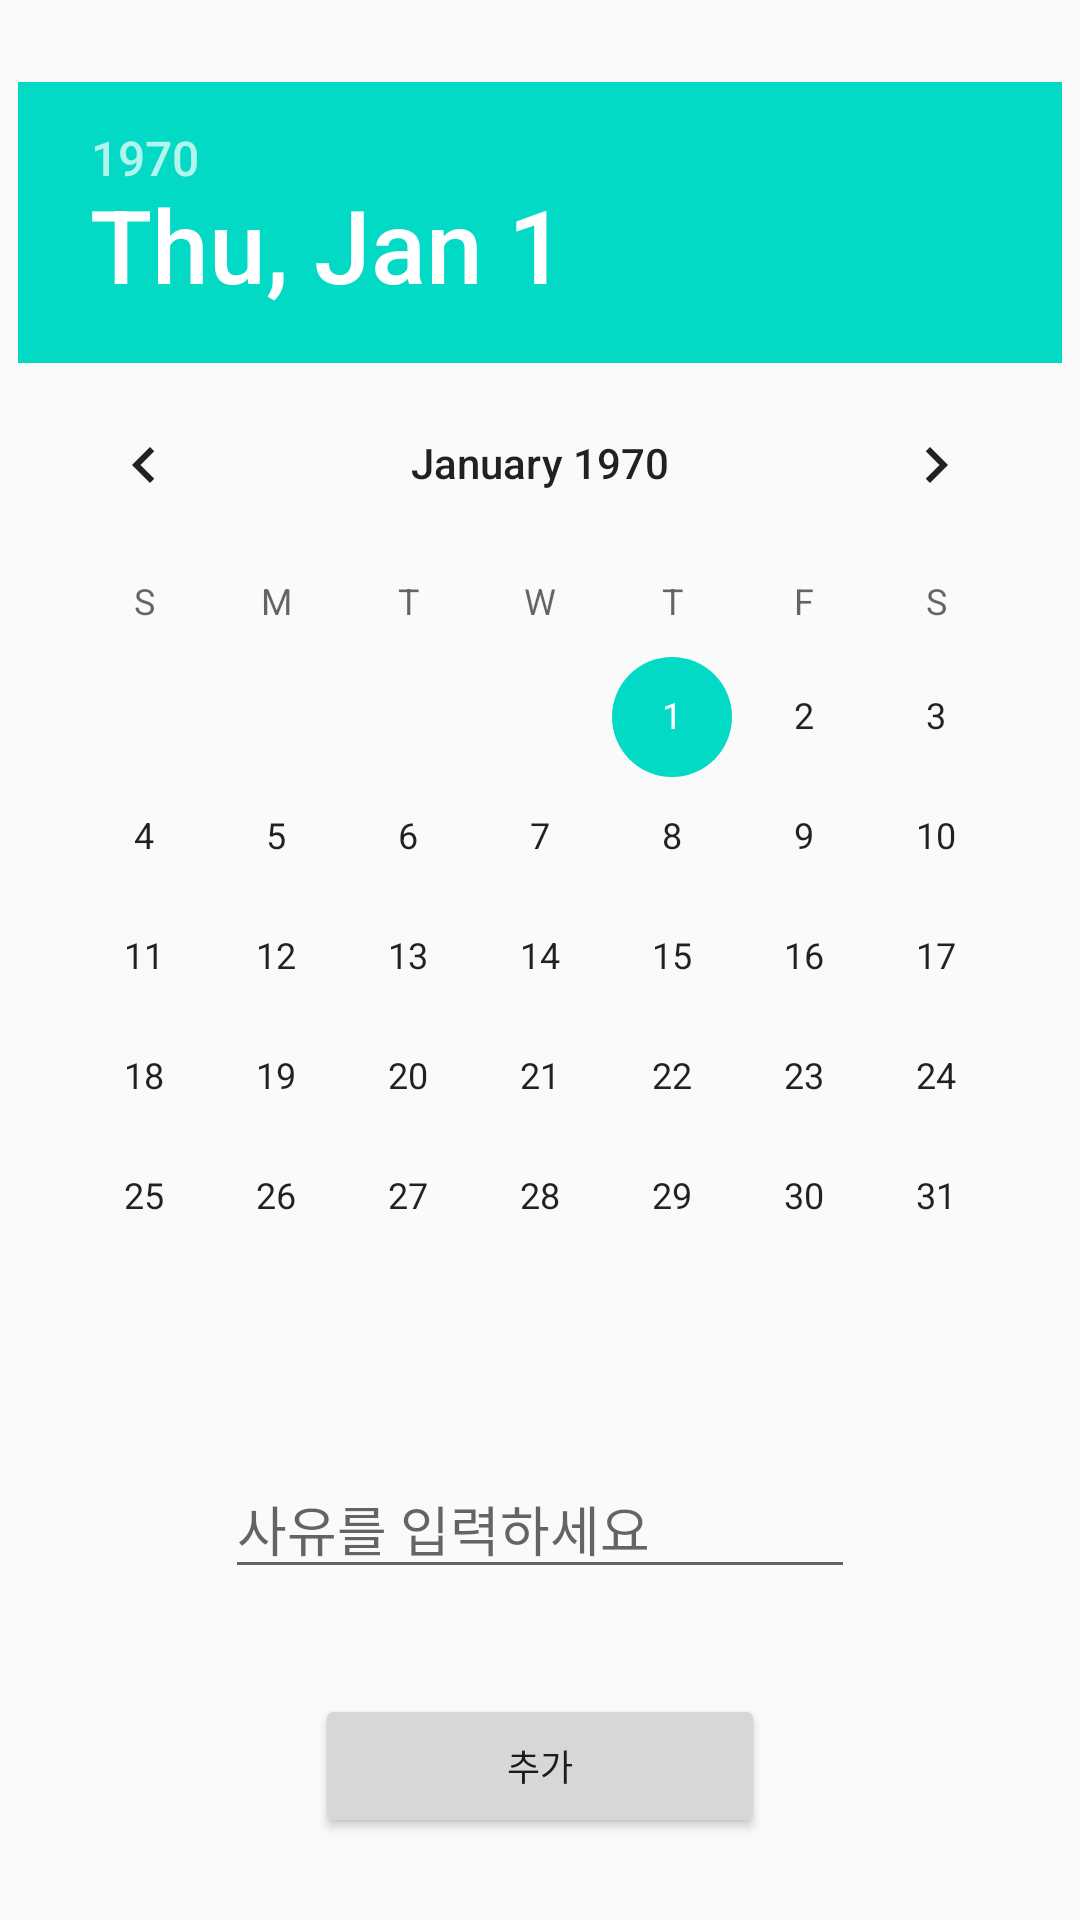

This screen was rendered from an Android layout file. Write that file and the resources it references.
<!-- AndroidManifest.xml: application theme AppTheme -->
<!-- res/layout/activity_holiday_adder.xml -->
<?xml version="1.0" encoding="utf-8"?>
<androidx.constraintlayout.widget.ConstraintLayout xmlns:android="http://schemas.android.com/apk/res/android"
    xmlns:app="http://schemas.android.com/apk/res-auto"
    xmlns:tools="http://schemas.android.com/tools"
    android:layout_width="wrap_content"
    android:layout_height="wrap_content"
    tools:context=".HolidayAdder">

    <DatePicker
        android:layout_width="wrap_content"
        android:layout_height="wrap_content"
        android:id="@+id/datePickerHoliday"
        android:inputType="date"
        app:layout_constraintStart_toStartOf="parent"
        app:layout_constraintEnd_toEndOf="parent"
        app:layout_constraintTop_toTopOf="parent"
        app:layout_constraintBottom_toTopOf="@+id/textComment"/>

    <EditText
        android:id="@+id/textComment"
        android:layout_width="wrap_content"
        android:layout_height="wrap_content"
        android:layout_marginBottom="8dp"
        android:ems="10"
        android:inputType="text"
        android:hint="사유를 입력하세요"
        app:layout_constraintStart_toStartOf="parent"
        app:layout_constraintEnd_toEndOf="parent"
        app:layout_constraintTop_toBottomOf="@+id/datePickerHoliday"
        app:layout_constraintBottom_toTopOf="@+id/btnAdd"/>

    <Button
        android:id="@+id/btnAdd"
        android:layout_width="150dp"
        android:layout_height="wrap_content"
        android:text="추가"
        android:textSize="12sp"
        app:layout_constraintStart_toStartOf="parent"
        app:layout_constraintEnd_toEndOf="parent"
        app:layout_constraintTop_toBottomOf="@+id/textComment"
        app:layout_constraintBottom_toBottomOf="parent"/>
</androidx.constraintlayout.widget.ConstraintLayout>
<!-- resources referenced by this layout -->
<resources>
  <style name="AppTheme" parent="Theme.AppCompat.Light.DarkActionBar">
          
          <item name="colorPrimary">@color/colorPrimary</item>
          <item name="colorPrimaryDark">@color/colorPrimaryDark</item>
          <item name="colorAccent">@color/colorAccent</item>
          <item name="windowActionBar">false</item>
          <item name="windowNoTitle">true</item>
      </style>
  <!-- not gathered from this repository: default colours our renderer supplied (Android Studio template values) -->
  <color name="colorPrimary">#FF6200EE</color>
  <color name="colorPrimaryDark">#FF3700B3</color>
  <color name="colorAccent">#FF03DAC5</color>
</resources>
